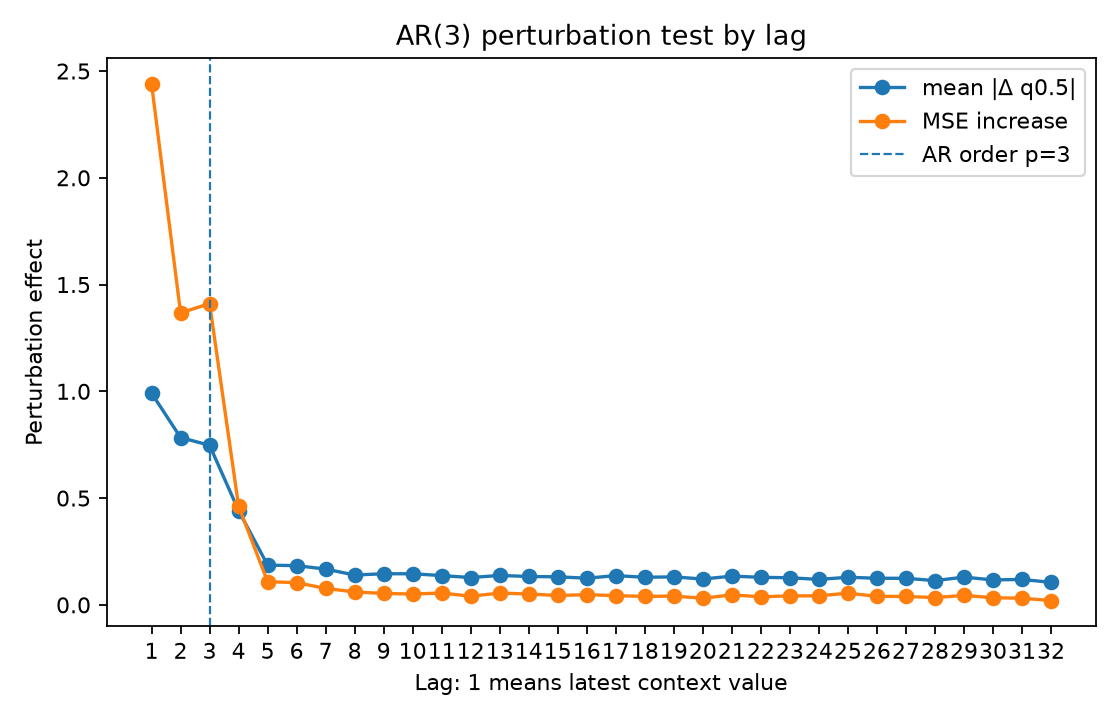

The data file committed next to this chart (first rows):
lag, is_within_ar_order, mean_abs_delta, mean_squared_delta, mse_to_conditional_mean_after_perturb, mse_increase_to_conditional_mean
1.0, 1.0, 0.9915, 2.531, 2.779, 2.439
2.0, 1.0, 0.7836, 1.512, 1.707, 1.367
3.0, 1.0, 0.7473, 1.28, 1.75, 1.411
4.0, 0.0, 0.4413, 0.4865, 0.8016, 0.4619
5.0, 0.0, 0.186, 0.11, 0.4482, 0.1085
6.0, 0.0, 0.1836, 0.1004, 0.4437, 0.104
7.0, 0.0, 0.1675, 0.08155, 0.4166, 0.07687
8.0, 0.0, 0.1397, 0.0554, 0.4002, 0.06052
9.0, 0.0, 0.1457, 0.0598, 0.3931, 0.05343
10.0, 0.0, 0.1455, 0.05625, 0.3903, 0.05065
11.0, 0.0, 0.1371, 0.05426, 0.3952, 0.0555
12.0, 0.0, 0.1279, 0.04573, 0.38, 0.04035
13.0, 0.0, 0.1377, 0.05228, 0.3949, 0.0552
14.0, 0.0, 0.1328, 0.05132, 0.3904, 0.05076
15.0, 0.0, 0.1312, 0.04886, 0.3836, 0.04397
16.0, 0.0, 0.1249, 0.0453, 0.3872, 0.04756
17.0, 0.0, 0.1368, 0.04957, 0.383, 0.04333
18.0, 0.0, 0.1293, 0.0497, 0.3789, 0.03925
19.0, 0.0, 0.131, 0.04679, 0.3808, 0.0411
20.0, 0.0, 0.1209, 0.0396, 0.3707, 0.03098
21.0, 0.0, 0.1346, 0.05074, 0.3865, 0.04678
22.0, 0.0, 0.1289, 0.04542, 0.3775, 0.03777
23.0, 0.0, 0.127, 0.0437, 0.3818, 0.04209
24.0, 0.0, 0.1191, 0.04153, 0.382, 0.04231
25.0, 0.0, 0.1292, 0.0489, 0.3946, 0.05493
26.0, 0.0, 0.1246, 0.04395, 0.3796, 0.03995
27.0, 0.0, 0.1243, 0.04411, 0.3789, 0.03924
28.0, 0.0, 0.1135, 0.03686, 0.3738, 0.03411
29.0, 0.0, 0.1299, 0.04564, 0.3839, 0.04423
30.0, 0.0, 0.1168, 0.03818, 0.3731, 0.03344
31.0, 0.0, 0.119, 0.03867, 0.3707, 0.031
32.0, 0.0, 0.1053, 0.03024, 0.3598, 0.02009
